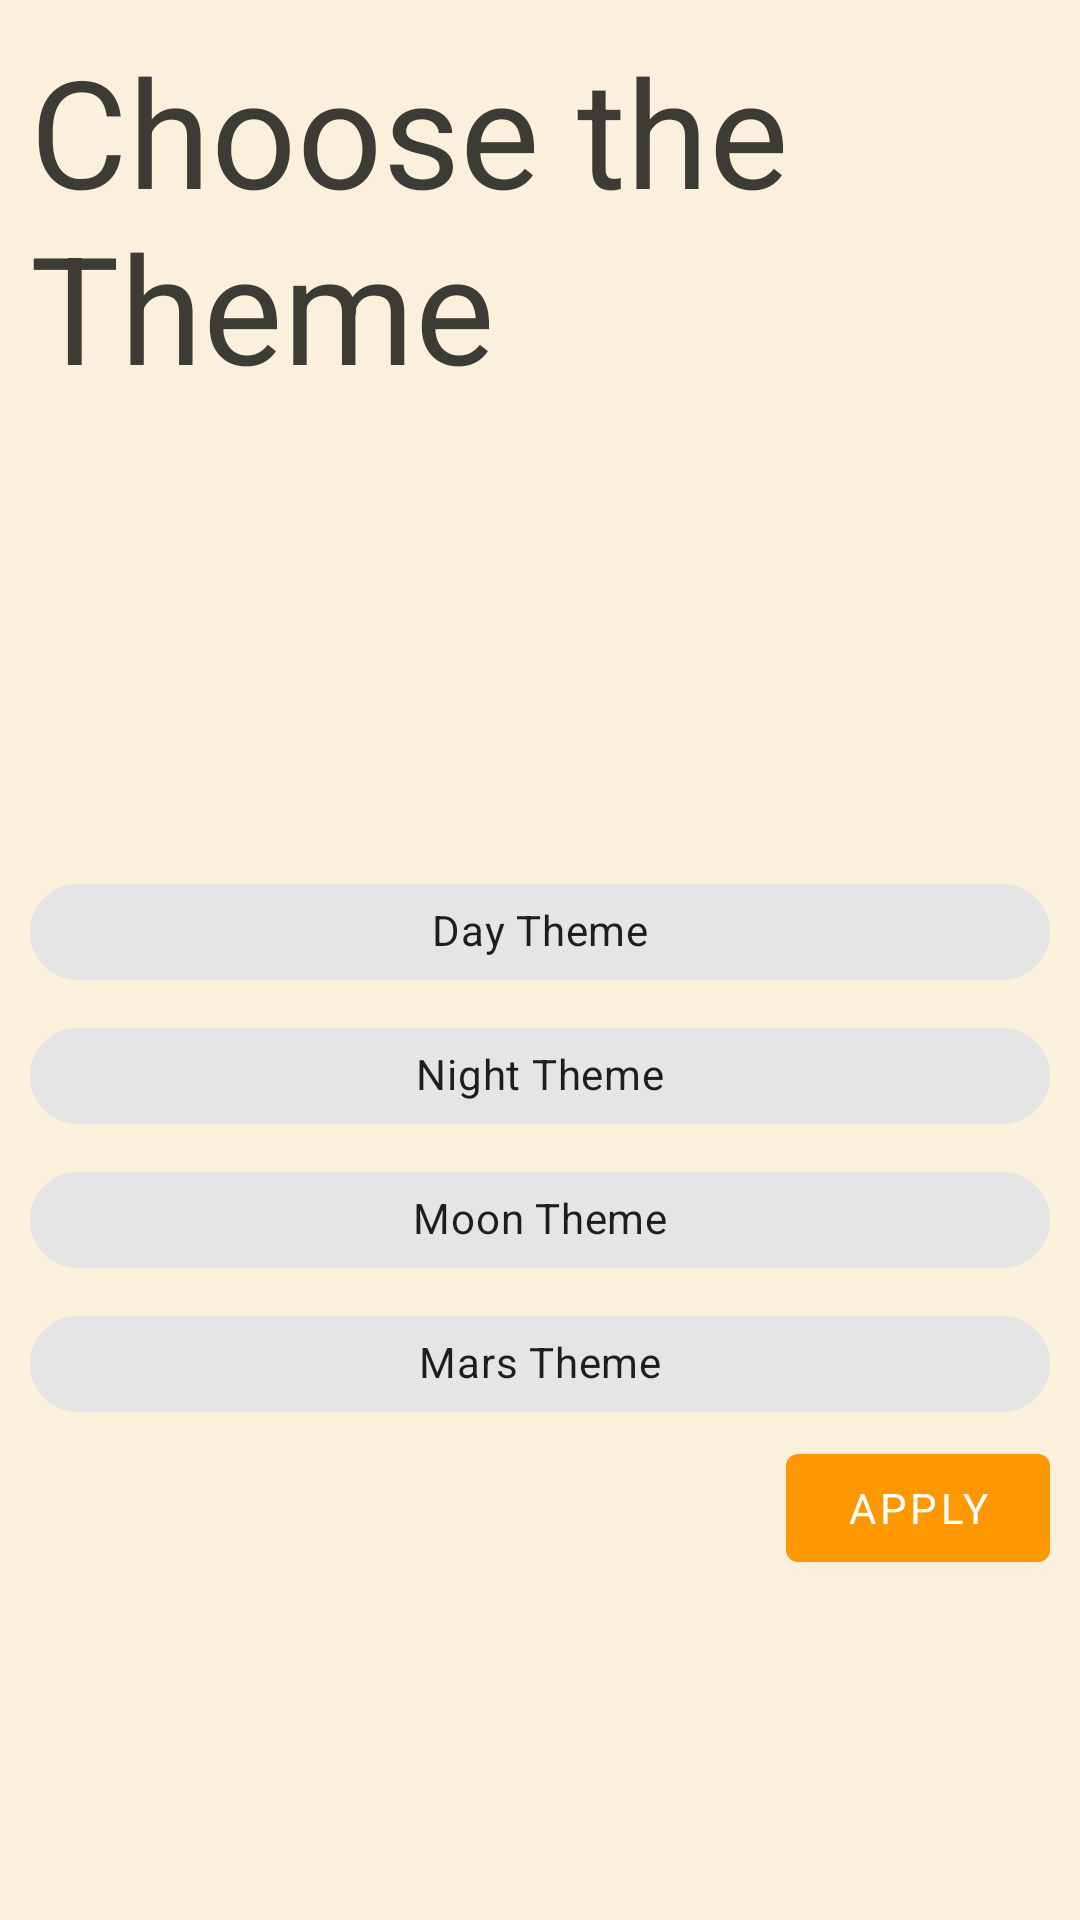

The Android layout XML behind this screen, and the referenced resources:
<!-- AndroidManifest.xml: application theme AppTheme.Day -->
<!-- res/layout/settings_layout.xml -->
<?xml version="1.0" encoding="utf-8"?>
<FrameLayout xmlns:android="http://schemas.android.com/apk/res/android"
    xmlns:app="http://schemas.android.com/apk/res-auto"
    android:layout_width="match_parent"
    android:layout_height="match_parent"
    android:background="?attr/background_main">

    <androidx.constraintlayout.widget.ConstraintLayout
        android:layout_width="match_parent"
        android:layout_height="match_parent"
        android:layout_margin="@dimen/layout_default_margin">

        <com.google.android.material.textfield.TextInputLayout
            android:id="@+id/textInputLayout"
            android:layout_width="wrap_content"
            android:layout_height="wrap_content"
            app:layout_constraintStart_toStartOf="parent"
            app:layout_constraintTop_toTopOf="parent">
            <com.google.android.material.textview.MaterialTextView
                android:layout_width="wrap_content"
                android:layout_height="wrap_content"
                android:textColor="?textColor"
                android:text="@string/settings_title"
                android:textSize="@dimen/title_size" />
        </com.google.android.material.textfield.TextInputLayout>

        <TextView
            android:id="@+id/current_theme_is"
            android:layout_width="wrap_content"
            android:layout_height="wrap_content"
            android:textSize="@dimen/choice_theme_size"
            app:layout_constraintBottom_toTopOf="@+id/theme_chip_group"
            app:layout_constraintEnd_toEndOf="parent"
            app:layout_constraintStart_toStartOf="parent"
            app:layout_constraintTop_toBottomOf="@+id/textInputLayout" />

        <com.google.android.material.chip.ChipGroup
            android:id="@+id/theme_chip_group"
            android:layout_width="0dp"
            android:layout_height="wrap_content"
            app:layout_constraintBottom_toBottomOf="parent"
            app:layout_constraintEnd_toEndOf="parent"
            app:layout_constraintStart_toStartOf="parent"
            app:layout_constraintTop_toBottomOf="@+id/textInputLayout"
            app:singleSelection="true">

            <com.google.android.material.chip.Chip
                android:id="@+id/choice_day_theme"
                style="@style/Widget.MaterialComponents.Chip.Filter"
                android:layout_width="match_parent"
                android:layout_height="wrap_content"
                android:tag="day"
                android:text="@string/day_theme"
                android:textAlignment="center" />

            <com.google.android.material.chip.Chip
                android:id="@+id/choice_night_theme"
                style="@style/Widget.MaterialComponents.Chip.Filter"
                android:layout_width="match_parent"
                android:layout_height="wrap_content"
                android:tag="night"
                android:text="@string/night_theme"
                android:textAlignment="center" />

            <com.google.android.material.chip.Chip
                android:id="@+id/choice_moon_theme"
                style="@style/Widget.MaterialComponents.Chip.Filter"
                android:layout_width="match_parent"
                android:layout_height="wrap_content"
                android:tag="moon"
                android:text="@string/moon_theme"
                android:textAlignment="center" />

            <com.google.android.material.chip.Chip
                android:id="@+id/choice_mars_theme"
                style="@style/Widget.MaterialComponents.Chip.Filter"
                android:layout_width="match_parent"
                android:layout_height="wrap_content"
                android:tag="mars"
                android:text="@string/mars_theme"
                android:textAlignment="center" />
        </com.google.android.material.chip.ChipGroup>

        <com.google.android.material.button.MaterialButton
            android:id="@+id/applybtn"
            android:layout_width="wrap_content"
            android:layout_height="wrap_content"
            android:text="@string/apply"
            app:layout_constraintEnd_toEndOf="parent"
            app:layout_constraintTop_toBottomOf="@+id/theme_chip_group" />

    </androidx.constraintlayout.widget.ConstraintLayout>
</FrameLayout>
<!-- resources referenced by this layout -->
<resources>
  <dimen name="choice_theme_size">20sp</dimen>
  <dimen name="layout_default_margin">10dp</dimen>
  <dimen name="title_size">50sp</dimen>
  <string name="apply">Apply</string>
  <string name="day_theme">Day Theme</string>
  <string name="mars_theme">Mars Theme</string>
  <string name="moon_theme">Moon Theme</string>
  <string name="night_theme">Night Theme</string>
  <string name="settings_title">Choose the Theme</string>
  <style name="AppTheme.Day" parent="AppTheme">
          <item name="colorPrimary">@color/colorPrimary</item>
          <item name="colorPrimaryDark">@color/colorPrimaryDark</item>
          <item name="colorAccent">@color/colorAccent</item>
          <item name="fabColor">@color/fab_color_light</item>
          <item name="bottomAppBarColor">@color/bottom_app_bar_light</item>
          <item name="background_main">@color/day_background_color</item>
          <item name="textColor">@color/dark_font_color</item>
          <item name="wikiIconColor">@color/dark_font_color</item>
          <item name="centerWikiIcon">@drawable/ic_wikipedia</item>
          <item name="bottomSheetColor">@color/day_bottomsheet_color</item>
          <item name="sandwichColor">@color/sandwich_dark_color</item>
      </style>
  <style name="AppTheme" parent="Theme.MaterialComponents.DayNight.NoActionBar">
          
          <item name="colorPrimary">@color/colorPrimary</item>
          <item name="colorPrimaryDark">@color/colorPrimaryDark</item>
          <item name="colorAccent">@color/colorAccent</item>
          <item name="fabColor">@color/fab_color_light</item>
          <item name="bottomAppBarColor">@color/bottom_app_bar_light</item>
          <item name="fontFamily">@font/roboto</item>
      </style>
  <color name="colorPrimary">#FF9800</color>
  <color name="colorPrimaryDark">#FF5722</color>
  <color name="colorAccent">#65F3E5</color>
  <color name="fab_color_light">#2196F3</color>
  <color name="bottom_app_bar_light">#FF9800</color>
  <color name="day_background_color">#FBF0DC</color>
  <color name="dark_font_color">#C6070707</color>
  <color name="day_bottomsheet_color">#CAB097</color>
</resources>
